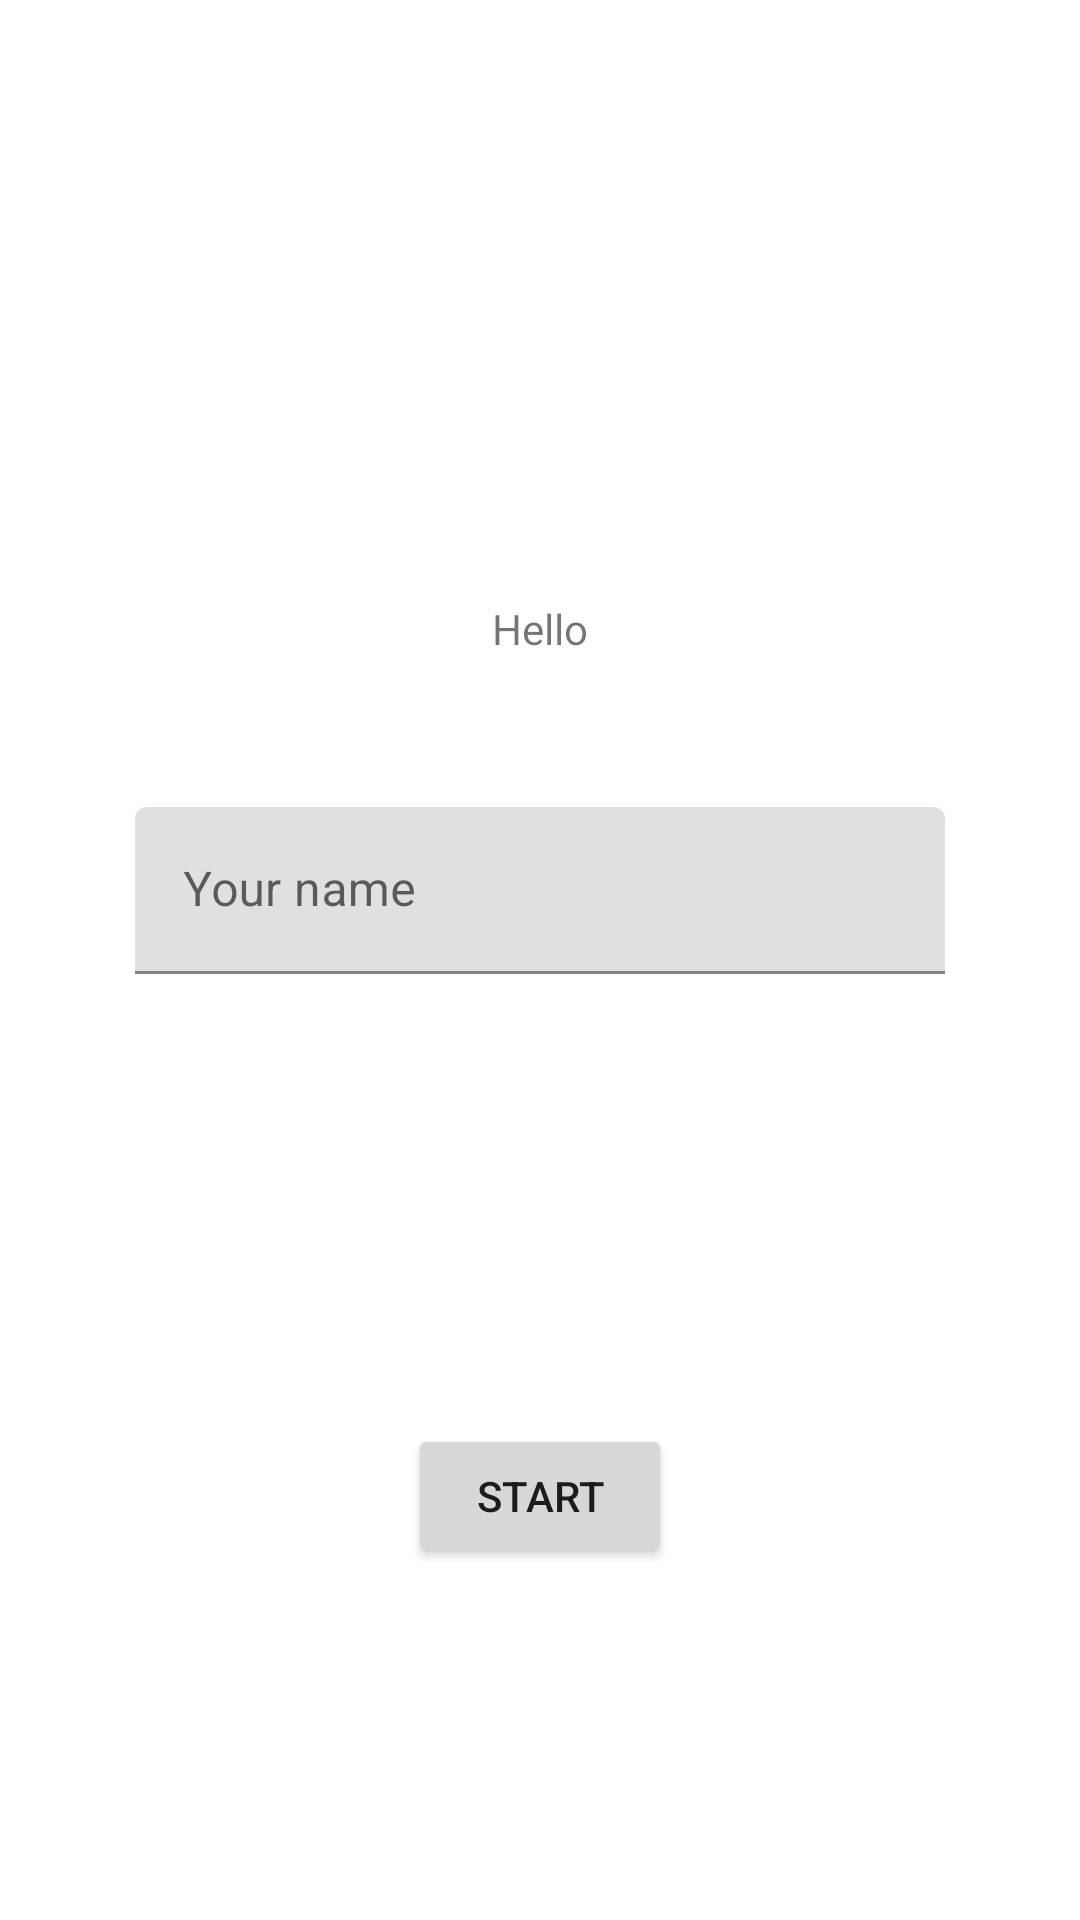

Here is an Android app screen rendered from its layout file. Give the layout XML and the strings, colors and styles it references.
<!-- AndroidManifest.xml: application theme Theme.SuperEmbroiderer -->
<!-- res/layout/activity_main.xml -->
<?xml version="1.0" encoding="utf-8"?>
<androidx.constraintlayout.widget.ConstraintLayout xmlns:android="http://schemas.android.com/apk/res/android"
    xmlns:app="http://schemas.android.com/apk/res-auto"
    xmlns:tools="http://schemas.android.com/tools"
    android:layout_width="match_parent"
    android:layout_height="match_parent"
    tools:context=".MainActivity">

    <TextView
        android:id="@+id/hello_text"
        android:layout_width="wrap_content"
        android:layout_height="wrap_content"
        android:layout_marginTop="200dp"
        android:text="@string/hello"
        app:layout_constraintLeft_toLeftOf="parent"
        app:layout_constraintRight_toRightOf="parent"
        app:layout_constraintTop_toTopOf="parent" />

    <com.google.android.material.textfield.TextInputLayout
        android:id="@+id/name_text_input_layout"
        android:layout_width="match_parent"
        android:layout_height="wrap_content"
        android:layout_marginTop="50dp"
        android:hint="@string/your_name"
        app:layout_constraintEnd_toEndOf="parent"
        app:layout_constraintStart_toStartOf="parent"
        app:layout_constraintTop_toBottomOf="@+id/hello_text">


        <com.google.android.material.textfield.TextInputEditText
            android:id="@+id/name_text_input_edit"
            android:layout_width="match_parent"
            android:layout_height="wrap_content"
            android:layout_marginStart="45dp"
            android:layout_marginEnd="45dp"
            android:inputType="text"
            app:layout_constraintEnd_toEndOf="parent"
            app:layout_constraintStart_toStartOf="parent"
            app:layout_constraintTop_toBottomOf="@+id/hello_text"
            />


    </com.google.android.material.textfield.TextInputLayout>

    <Button
        android:id="@+id/button_start"
        android:layout_width="wrap_content"
        android:layout_height="wrap_content"
        app:layout_constraintEnd_toEndOf="parent"
        app:layout_constraintStart_toStartOf="parent"
        app:layout_constraintTop_toBottomOf="@id/name_text_input_layout"
        android:layout_margin="150dp"
        android:text="@string/start"/>


</androidx.constraintlayout.widget.ConstraintLayout>
<!-- resources referenced by this layout -->
<resources>
  <string name="hello">Hello</string>
  <string name="start">Start</string>
  <string name="your_name">Your name</string>
  <style name="Theme.SuperEmbroiderer" parent="Theme.MaterialComponents.DayNight.DarkActionBar">
          
          <item name="colorPrimary">@color/blue_500</item>
          <item name="colorPrimaryVariant">@color/blue_900</item>
          <item name="colorOnPrimary">@color/white</item>
          
          <item name="colorSecondary">@color/orange_200</item>
          <item name="colorSecondaryVariant">@color/orange_600</item>
          <item name="colorOnSecondary">@color/black</item>
          
          <item name="android:statusBarColor" tools:targetApi="l">?attr/colorPrimaryVariant</item>
          
      </style>
  <color name="blue_500">#2296f3</color>
  <color name="blue_900">#0f47a1</color>
  <color name="white">#FFFFFFFF</color>
  <color name="orange_200">#f9bf90</color>
  <color name="orange_600">#f07537</color>
  <color name="black">#FF000000</color>
</resources>
